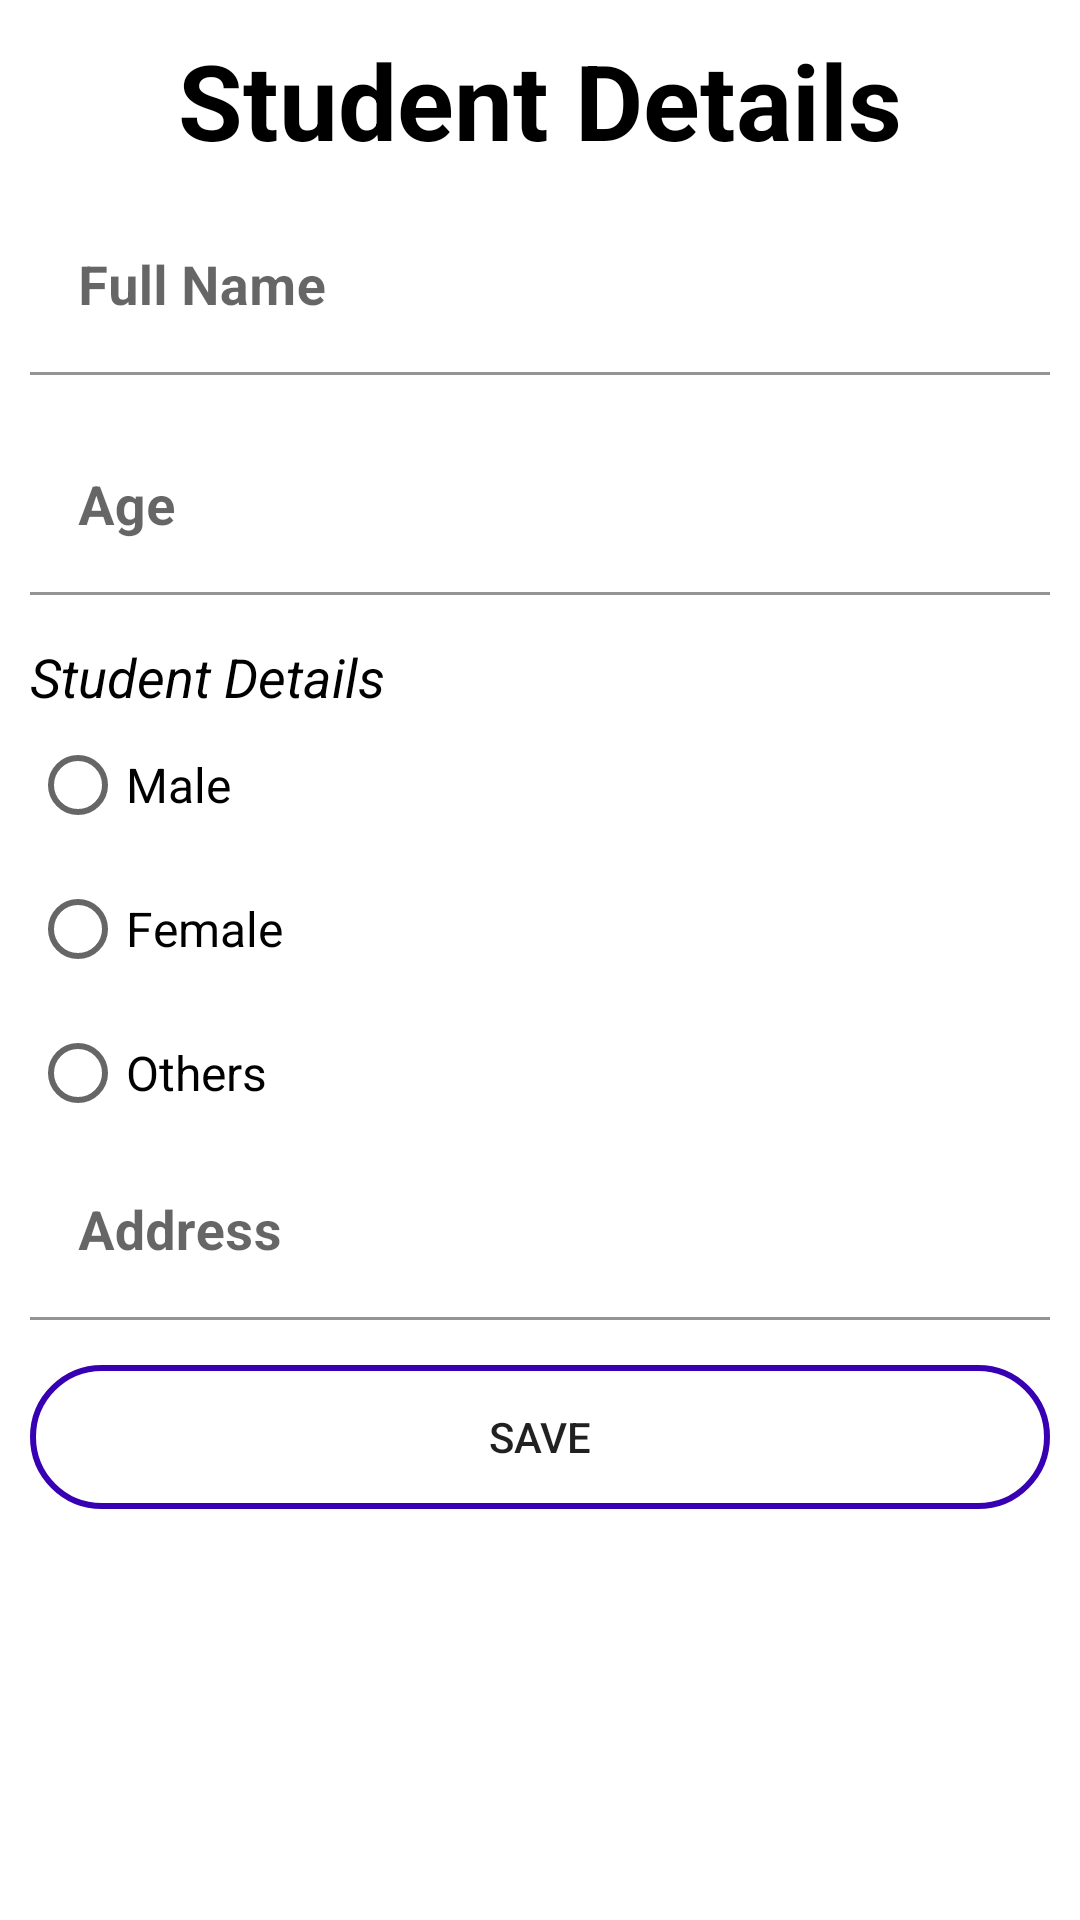

Layout XML and referenced resources for this Android screen:
<!-- AndroidManifest.xml: application theme Theme.Week6SoftUser -->
<!-- res/layout/fragment_addstudent.xml -->
<?xml version="1.0" encoding="utf-8"?>
<FrameLayout xmlns:android="http://schemas.android.com/apk/res/android"
    xmlns:tools="http://schemas.android.com/tools"
    android:layout_width="match_parent"
    android:layout_height="match_parent"
    xmlns:app="http://schemas.android.com/apk/res-auto"
    tools:context=".fragments.AddstudentFragment">

    <ScrollView
        android:layout_width="match_parent"
        android:layout_height="match_parent"
        android:layout_margin="10dp">


        <LinearLayout
            android:layout_width="match_parent"
            android:layout_height="match_parent"
            android:orientation="vertical">

            <TextView
                android:layout_width="wrap_content"
                android:layout_height="wrap_content"
                android:textStyle="bold"
                android:textColor="@color/black"
                android:textSize="35sp"
                android:text="Student Details"
                android:layout_gravity="center"
                android:layout_marginBottom="10dp"/>

            <com.google.android.material.textfield.TextInputLayout
                android:layout_width="match_parent"
                android:layout_height="wrap_content"
                app:boxBackgroundColor="@color/white"
                app:boxStrokeColor="@color/red"
                app:hintTextColor="@color/red"
                android:layout_marginBottom="15dp">
                <EditText
                    android:id="@+id/etname"
                    android:layout_width="match_parent"
                    android:layout_height="wrap_content"
                    android:layout_centerHorizontal="true"
                    android:layout_centerVertical="true"
                    android:ems="10"
                    android:hint="Full Name"
                    android:textColor="@color/black"
                    android:textSize="18sp"
                    android:textStyle="bold"/>
            </com.google.android.material.textfield.TextInputLayout>
            <com.google.android.material.textfield.TextInputLayout
                android:layout_width="match_parent"
                android:layout_height="wrap_content"
                app:boxBackgroundColor="@color/white"
                app:boxStrokeColor="@color/red"
                app:hintTextColor="@color/red"
                android:layout_marginBottom="15dp">
                <EditText
                    android:id="@+id/etage"
                    android:layout_width="match_parent"
                    android:layout_height="wrap_content"
                    android:layout_centerHorizontal="true"
                    android:layout_centerVertical="true"
                    android:ems="10"
                    android:hint="Age"
                    android:textColor="@color/black"
                    android:textSize="18sp"
                    android:textStyle="bold"
                    android:inputType="number"/>
            </com.google.android.material.textfield.TextInputLayout>
            <TextView
                android:layout_width="wrap_content"
                android:layout_height="wrap_content"
                android:textStyle="italic"
                android:textColor="@color/black"
                android:textSize="18sp"
                android:text="Student Details"/>
            <RadioGroup
                android:id="@+id/rggender"
                android:layout_width="match_parent"
                android:layout_height="wrap_content">
                <RadioButton
                    android:id="@+id/rbmale"
                    android:layout_width="wrap_content"
                    android:layout_height="wrap_content"
                    android:text="Male"
                    android:textSize="16sp"
                    android:textColor="@color/black"/>
                <RadioButton
                    android:id="@+id/rbfemale"
                    android:layout_width="wrap_content"
                    android:layout_height="wrap_content"
                    android:text="Female"
                    android:textSize="16sp"
                    android:textColor="@color/black"/>
                <RadioButton
                    android:id="@+id/rbothers"
                    android:layout_width="wrap_content"
                    android:layout_height="wrap_content"
                    android:text="Others"
                    android:textSize="16sp"
                    android:textColor="@color/black"/>
            </RadioGroup>
            <com.google.android.material.textfield.TextInputLayout
                android:layout_width="match_parent"
                android:layout_height="wrap_content"
                app:boxBackgroundColor="@color/white"
                app:boxStrokeColor="@color/red"
                app:hintTextColor="@color/red"
                android:layout_marginBottom="15dp">
                <EditText
                    android:id="@+id/etaddress"
                    android:layout_width="match_parent"
                    android:layout_height="wrap_content"
                    android:layout_centerHorizontal="true"
                    android:layout_centerVertical="true"
                    android:ems="10"
                    android:hint="Address"
                    android:textColor="@color/black"
                    android:textSize="18sp"
                    android:textStyle="bold"/>
            </com.google.android.material.textfield.TextInputLayout>
            <Button
                android:id="@+id/btnsave"
                android:layout_width="match_parent"
                android:layout_height="wrap_content"
                android:text="Save"
                android:background="@drawable/buttoncorner"/>
        </LinearLayout>

    </ScrollView>
</FrameLayout>
<!-- resources referenced by this layout -->
<resources>
  <color name="black">#FF000000</color>
  <color name="red">#FF0000</color>
  <color name="white">#FFFFFFFF</color>
  <!-- drawable buttoncorner (drawable) -->
  <?xml version="1.0" encoding="utf-8"?>
  <selector xmlns:android="http://schemas.android.com/apk/res/android">
      <item>
          <shape android:shape="rectangle">
              <stroke android:color="@color/purple_700" android:width="2dp" />
              <corners android:radius="50dp" />
          </shape>
      </item>
  
  </selector>
  <style name="Theme.Week6SoftUser" parent="Theme.MaterialComponents.DayNight.DarkActionBar">
          
          <item name="colorPrimary">@color/purple_500</item>
          <item name="colorPrimaryVariant">@color/purple_700</item>
          <item name="colorOnPrimary">@color/white</item>
          
          <item name="colorSecondary">@color/teal_200</item>
          <item name="colorSecondaryVariant">@color/teal_700</item>
          <item name="colorOnSecondary">@color/black</item>
          
          <item name="android:statusBarColor" tools:targetApi="l">?attr/colorPrimaryVariant</item>
          
      </style>
  <color name="purple_700">#FF3700B3</color>
  <color name="purple_500">#FF6200EE</color>
  <color name="teal_200">#FF03DAC5</color>
  <color name="teal_700">#FF018786</color>
</resources>
